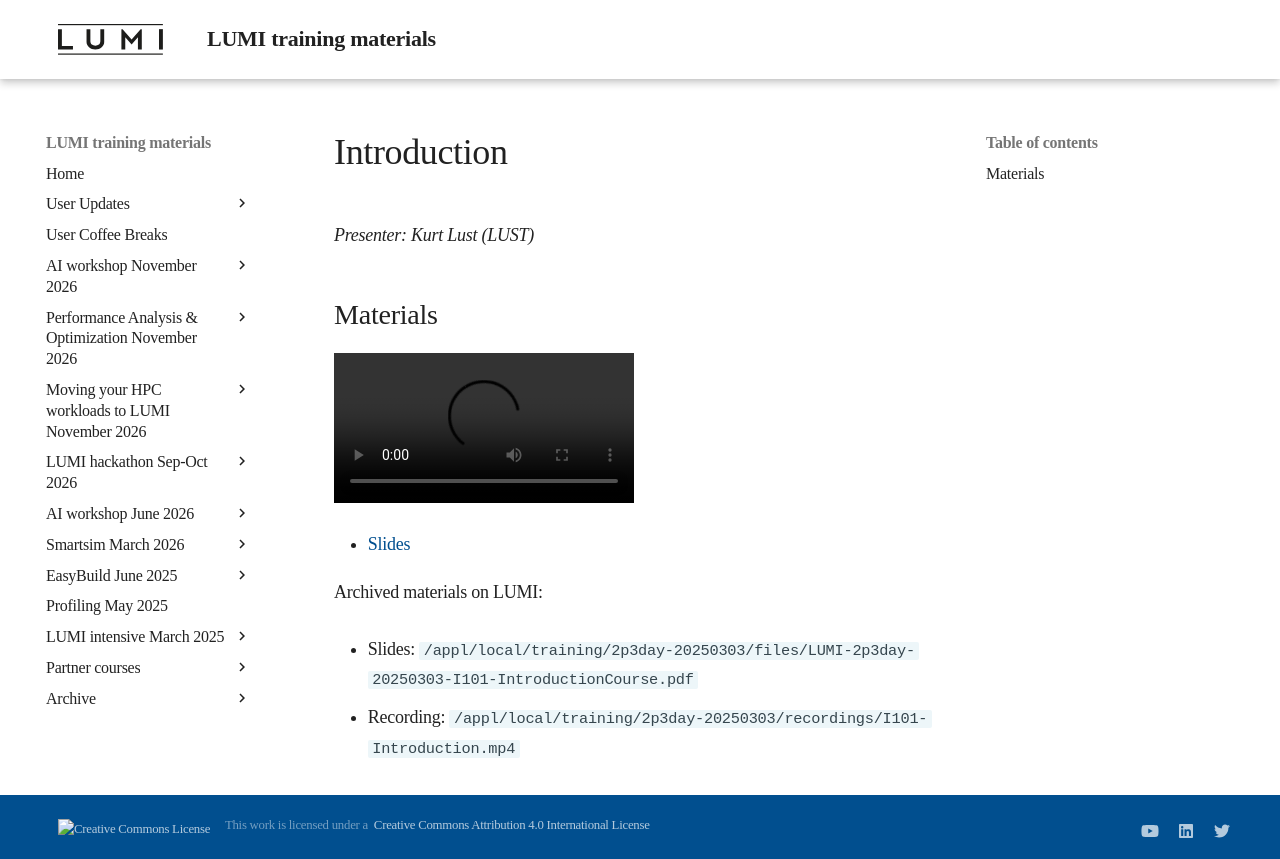

repository: Lumi-supercomputer/LUMI-training-materials · page: 2p3day-20250303/MI101-IntroductionCourse/index.html · generator: mkdocs

# Introduction

*Presenter: Kurt Lust (LUST)*

## Materials

<!--
Materials will be made available after the lecture
-->

<video src="https://462000265.lumidata.eu/2p3day-20250303/recordings/I101-Introduction.mp4" controls="controls"></video>

<!--
-   A video recording will follow.
-->

-   [Slides](https://462000265.lumidata.eu/2p3day-20250303/files/LUMI-2p3day-20250303-I101-IntroductionCourse.pdf)

Archived materials on LUMI:

-   Slides: `/appl/local/training/2p3day-20250303/files/LUMI-2p3day-20250303-I101-IntroductionCourse.pdf`

-   Recording: `/appl/local/training/2p3day-20250303/recordings/I101-Introduction.mp4`
